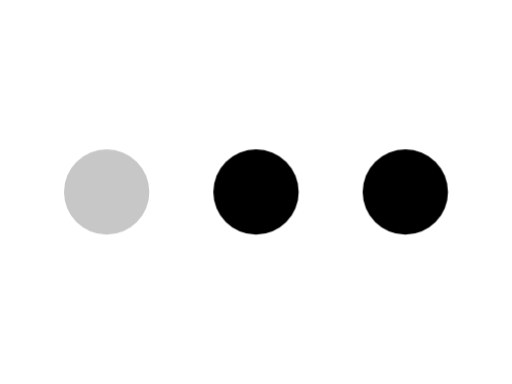
t = 0.00 s
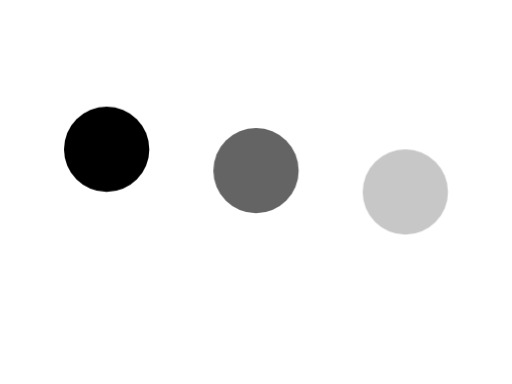
t = 0.32 s
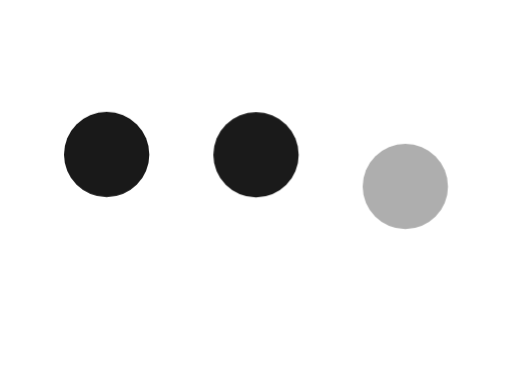
t = 0.40 s
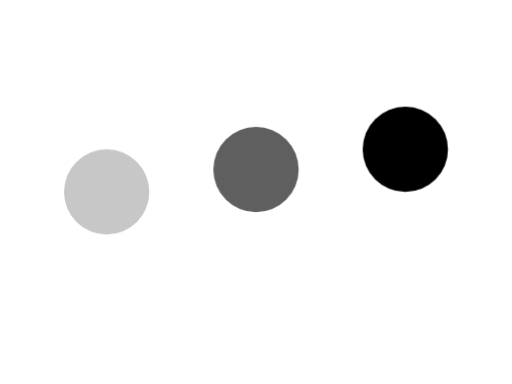
t = 0.64 s
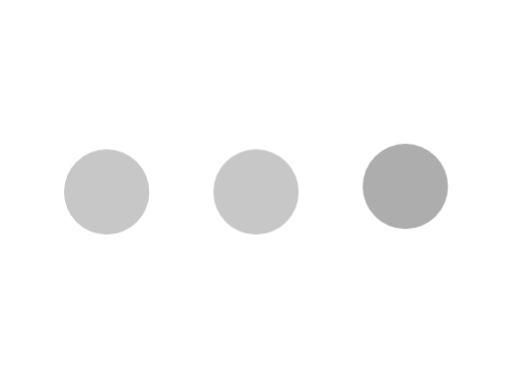
t = 0.89 s
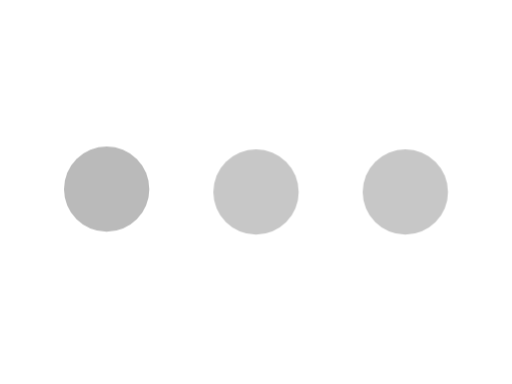
t = 1.06 s

The animated SVG that drew these frames (rendered in a browser with its animation timeline set to each time). Animation: 1 CSS @keyframes rule; one cycle of 1.32 s, repeats indefinitely.

<svg xmlns="http://www.w3.org/2000/svg" width="24" height="18" viewBox="0 0 24 18"><title>加载中三点图形候选</title><style>.dot{fill:currentColor;animation:pulse 1s ease-in-out infinite}.second{animation-delay:.16s}.third{animation-delay:.32s}@keyframes pulse{0%,65%,100%{opacity:.22;transform:translateY(0)}32%{opacity:1;transform:translateY(-2px)}}@media(prefers-reduced-motion:reduce){.dot{animation:none}}</style><circle class="dot" cx="5" cy="9" r="2"/><circle class="dot second" cx="12" cy="9" r="2"/><circle class="dot third" cx="19" cy="9" r="2"/></svg>
